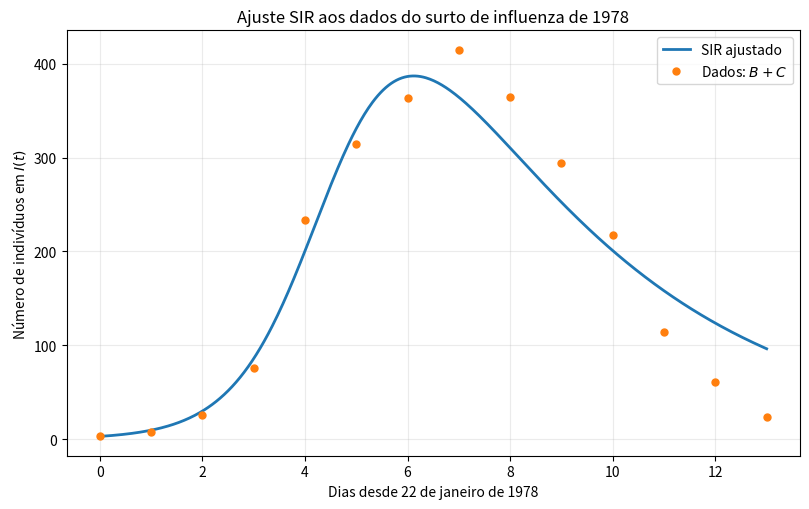

The script that saved this image:
import numpy as np
import matplotlib.pyplot as plt
from scipy.integrate import odeint
from scipy.optimize import curve_fit

N = 763.0
t = np.arange(14, dtype=float)
B = np.array([3,8,26,76,225,298,258,253,189,128,68,29,14,4], dtype=float)
C = np.array([0,0,0,0,9,17,105,162,176,166,150,85,47,20], dtype=float)
Iobs = B + C

I0 = Iobs[0]
S0 = N - I0
R0 = 0.0

def sir_rhs(y, t, beta, gamma):
    S, I, R = y
    return (-beta*S*I/N, beta*S*I/N-gamma*I, gamma*I)

def infected_curve(t_eval, beta, gamma):
    sol = odeint(sir_rhs, (S0,I0,R0), t_eval, args=(beta,gamma))
    return sol[:,1]

popt, pcov = curve_fit(infected_curve, t, Iobs,
                       p0=(1.5,0.3),
                       bounds=(0.0,np.inf), maxfev=20000)
beta_hat, gamma_hat = popt

print("beta =", beta_hat, "day^-1")
print("gamma =", gamma_hat, "day^-1")
print("R0 =", beta_hat/gamma_hat)
print("1/gamma =", 1/gamma_hat, "days")
print("RSS =", np.sum((infected_curve(t,beta_hat,gamma_hat)-Iobs)**2))

tfine=np.linspace(0,13,500)
plt.figure(figsize=(8.2,5.2))
plt.plot(tfine,infected_curve(tfine,beta_hat,gamma_hat),
         linewidth=2,label="SIR ajustado")
plt.plot(t,Iobs,"o",markersize=5,label=r"Dados: $B+C$")
plt.xlabel("Dias desde 22 de janeiro de 1978")
plt.ylabel(r"Número de indivíduos em $I(t)$")
plt.title("Ajuste SIR aos dados do surto de influenza de 1978")
plt.grid(alpha=.25); plt.legend(); plt.tight_layout()
plt.savefig("calibracao_SIR_surto_BMJ_White.png",dpi=180)
plt.show()
